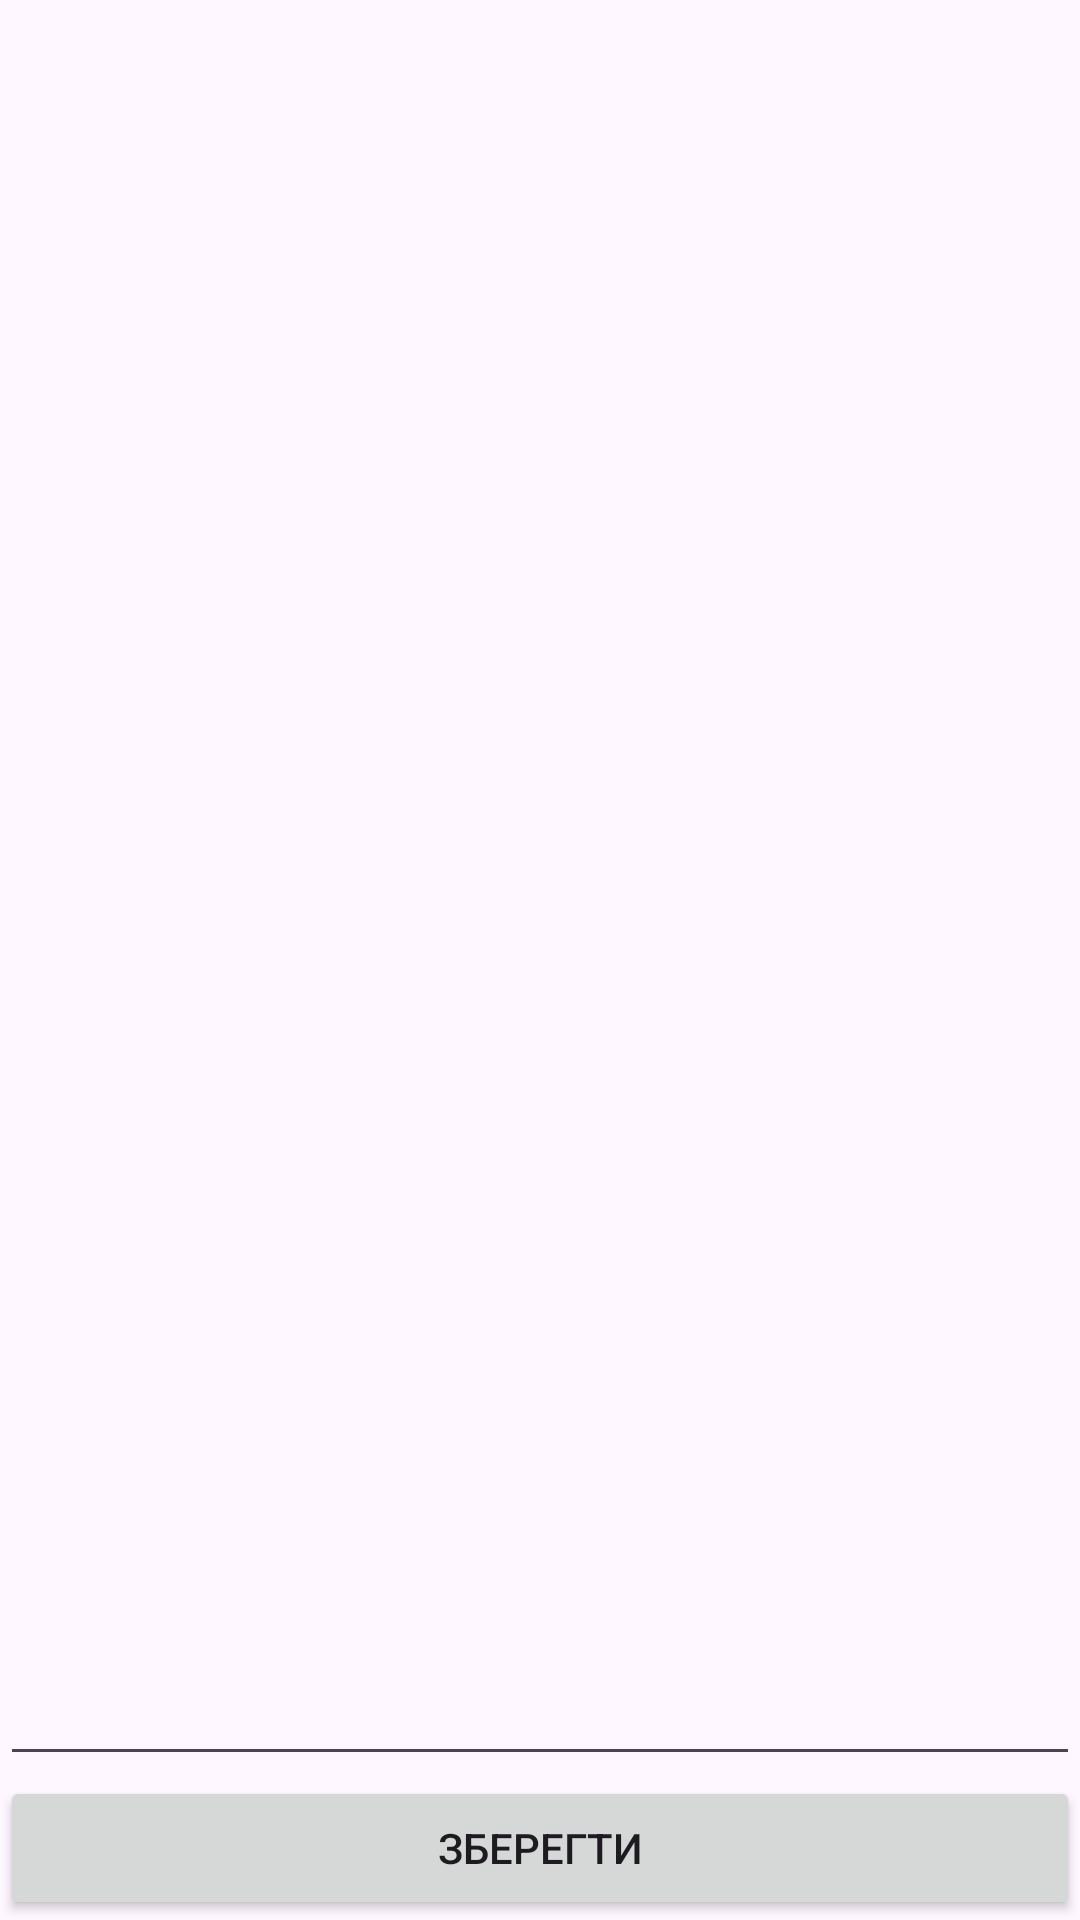

The Android layout XML behind this screen, and the referenced resources:
<!-- AndroidManifest.xml: application theme Theme.CyberCodeEditor -->
<!-- res/layout/activity_byte_editor.xml -->
<?xml version="1.0" encoding="utf-8"?>
<LinearLayout xmlns:android="http://schemas.android.com/apk/res/android"
    android:orientation="vertical"
    android:layout_width="match_parent"
    android:layout_height="match_parent">

    <EditText
        android:id="@+id/byteEditText"
        android:layout_width="match_parent"
        android:layout_height="0dp"
        android:layout_weight="1"
        android:inputType="textMultiLine|textNoSuggestions"
        android:gravity="top"
        android:typeface="monospace"
        android:scrollbars="vertical" />

    <Button
        android:id="@+id/saveButton"
        android:layout_width="match_parent"
        android:layout_height="wrap_content"
        android:text="Зберегти" />
</LinearLayout>
<!-- resources referenced by this layout -->
<resources>
  <style name="Theme.CyberCodeEditor" parent="Base.Theme.CyberCodeEditor" />
  <style name="Base.Theme.CyberCodeEditor" parent="Theme.Material3.DayNight.NoActionBar">
          
          
      </style>
</resources>
